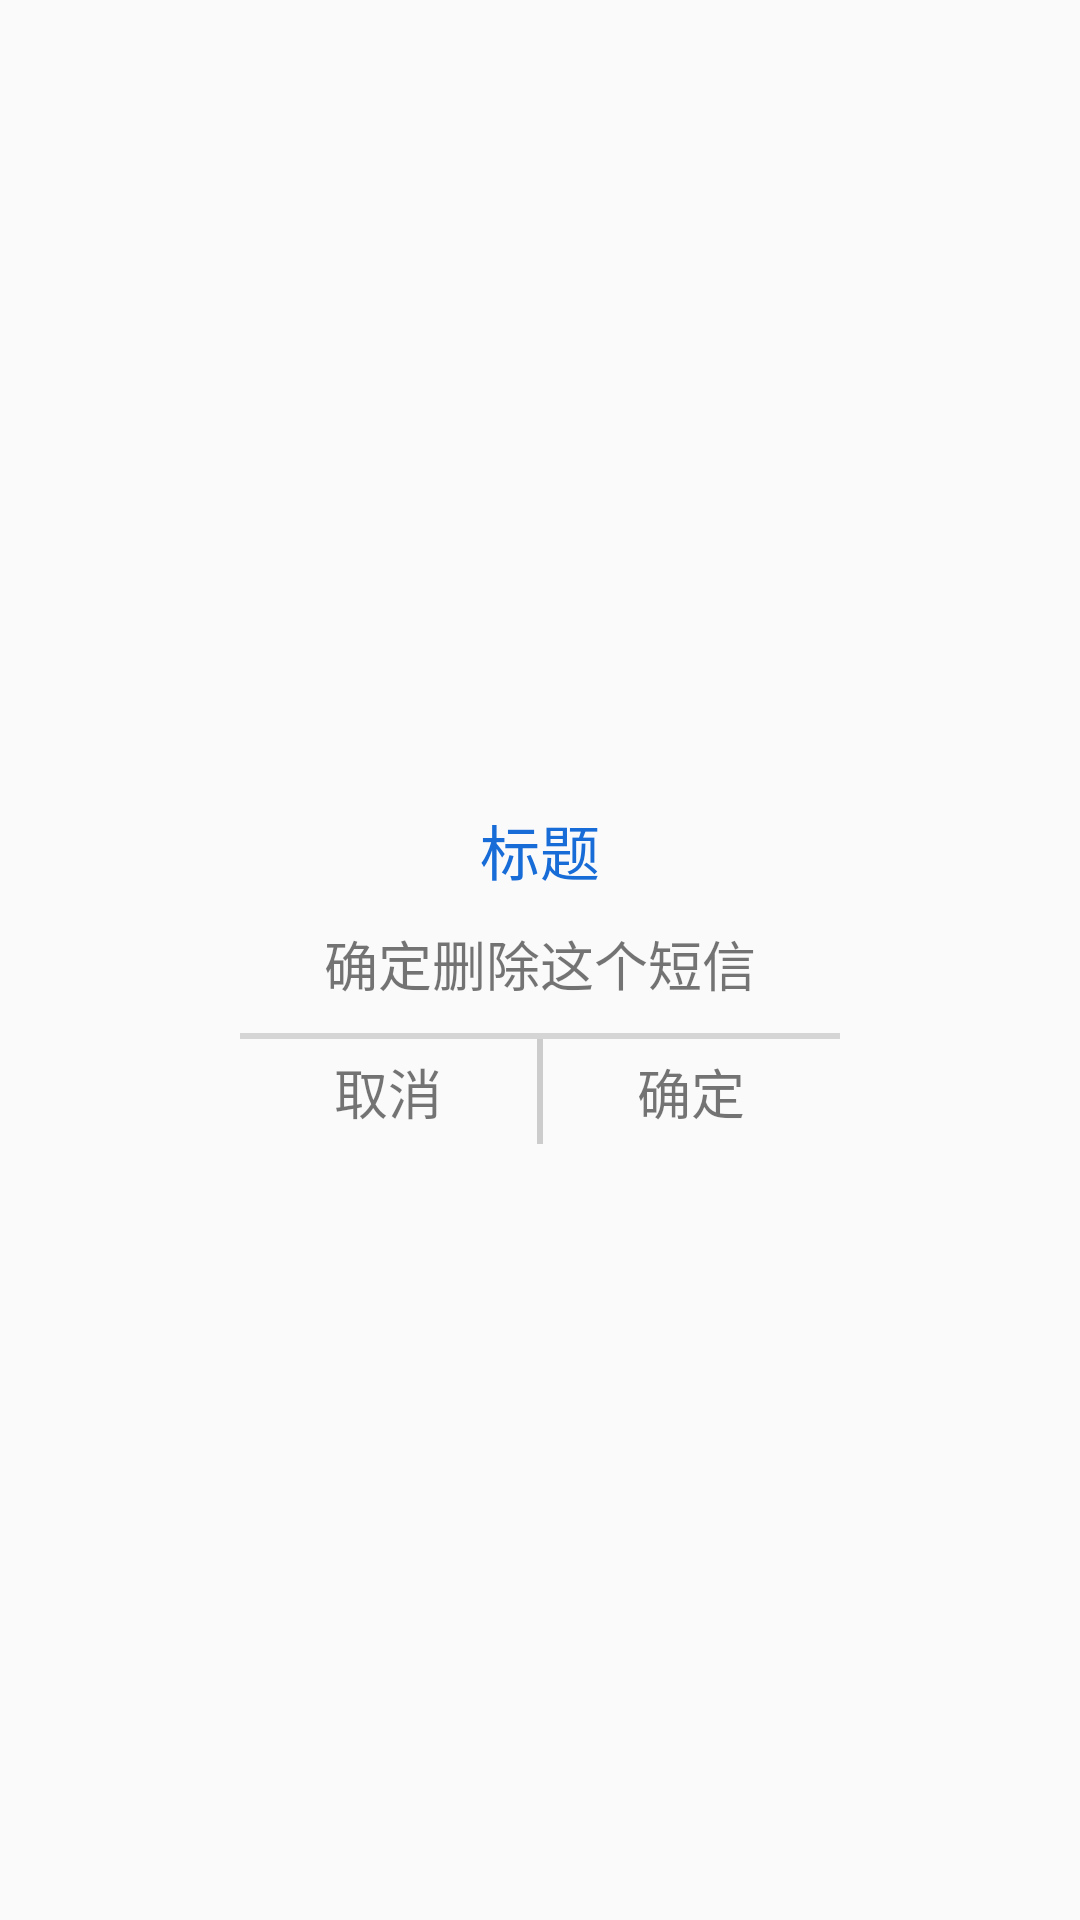

This screen was rendered from an Android layout file. Write that file and the resources it references.
<!-- AndroidManifest.xml: application theme AppTheme -->
<!-- res/layout/dialog_layout.xml -->
<?xml version="1.0" encoding="utf-8"?>
<LinearLayout
    xmlns:android="http://schemas.android.com/apk/res/android"
    android:layout_width="200dp"
    android:layout_gravity="center"
    android:layout_height="wrap_content"
    android:gravity="center"
    android:orientation="vertical">

    <TextView
        android:id="@+id/tv_title"
        android:layout_width="200dp"
        android:layout_height="wrap_content"
        android:gravity="center"
        android:text="标题"
        android:layout_marginTop="10dp"
        android:textColor="@color/colorPrimary"
        android:textSize="20sp" />

    <TextView
        android:id="@+id/tv_content"
        android:layout_width="200dp"
        android:layout_height="wrap_content"
        android:layout_marginBottom="10dp"
        android:layout_marginTop="10dp"
        android:gravity="center"
        android:text="确定删除这个短信"
        android:textSize="18sp"

        />

    <View
        android:layout_width="200dp"
        android:layout_height="2dp"
        android:background="#cccc" />

    <LinearLayout
        android:layout_width="200dp"
        android:layout_height="wrap_content">

        <TextView
            android:id="@+id/tv_cancel"
            android:layout_width="0dp"
            android:layout_height="35dp"
            android:layout_weight="1"
            android:gravity="center"
            android:text="取消"
            android:textSize="18sp" />

        <View
            android:layout_width="2dp"
            android:layout_height="match_parent"
            android:background="#ccc" />

        <TextView
            android:id="@+id/tv_confirm"
            android:layout_width="0dp"
            android:layout_height="35dp"
            android:layout_weight="1"
            android:gravity="center"
            android:text="确定"
            android:textSize="18sp" />

    </LinearLayout>
</LinearLayout>
<!-- resources referenced by this layout -->
<resources>
  <color name="colorPrimary">#186cd7</color>
  <style name="AppTheme" parent="Theme.AppCompat.Light.NoActionBar">
      
      <item name="colorPrimary">@color/colorPrimary</item>
      <item name="colorPrimaryDark">@color/colorPrimaryDark</item>
      <item name="colorAccent">@color/colorAccent</item>
  </style>
  <color name="colorPrimaryDark">#3c90ff</color>
  <color name="colorAccent">#3c90ff</color>
</resources>
